Run: headless pygame with SDL's dummy video driver; simulated clock (each Clock.tick advances the game by its frame time, no real sleeping); random seed 0; keys injected as events and as key.get_pressed() state; no mouse input.
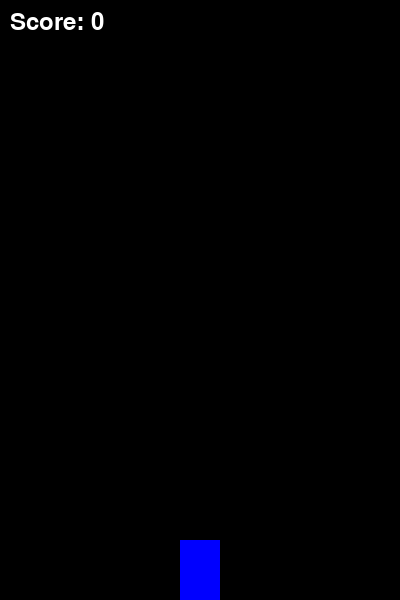
Frame 1 of 4 · flips 1–60 · no input
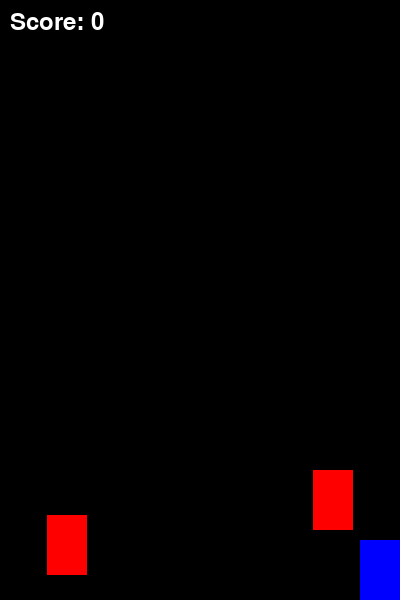
Frame 2 of 4 · flips 61–180 · tapped SPACE, RETURN · held RIGHT (→), D
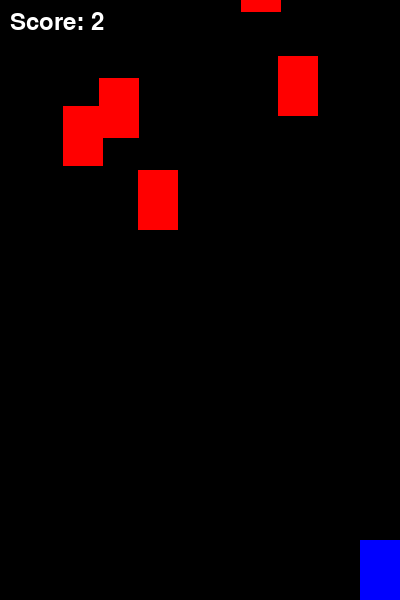
Frame 3 of 4 · flips 181–300 · held DOWN (↓), S
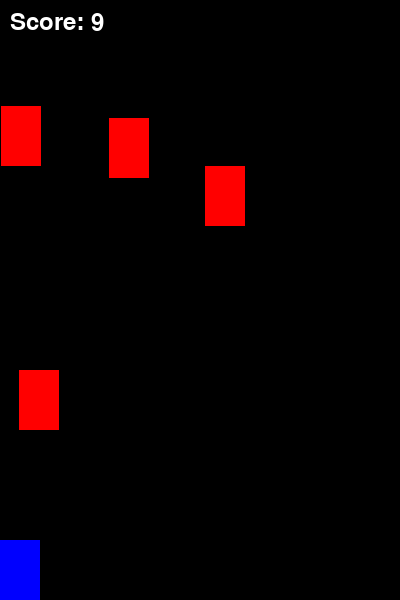
Frame 4 of 4 · flips 301–420 · held LEFT (←), A, UP (↑), W

The pygame program that drew these frames:

import pygame, random

pygame.init()
WIDTH, HEIGHT = 400, 600
screen = pygame.display.set_mode((WIDTH, HEIGHT))
clock = pygame.time.Clock()

player = pygame.Rect(WIDTH//2 - 20, HEIGHT - 60, 40, 60)
enemies = []
score = 0
speed = 5

# Fuente para el marcador
font = pygame.font.SysFont(None, 36)

running = True
while running:
    clock.tick(60)
    screen.fill((0,0,0))
    
    for event in pygame.event.get():
        if event.type == pygame.QUIT:
            running = False
    
    keys = pygame.key.get_pressed()
    if keys[pygame.K_LEFT] and player.left > 0:
        player.move_ip(-5, 0)
    if keys[pygame.K_RIGHT] and player.right < WIDTH:
        player.move_ip(5, 0)
    if keys[pygame.K_UP]:
        speed = min(speed + 0.1, 15)
    if keys[pygame.K_DOWN]:
        speed = max(speed - 0.1, 2)
    
    if random.randint(1, 30) == 1:
        enemies.append(pygame.Rect(random.randint(0, WIDTH-40), -60, 40, 60))
    
    for enemy in enemies[:]:
        enemy.move_ip(0, speed)
        if enemy.top > HEIGHT:
            enemies.remove(enemy)
            score += 1
    
    pygame.draw.rect(screen, (0,0,255), player)
    for enemy in enemies:
        pygame.draw.rect(screen, (255,0,0), enemy)
    
    # Colisiones
    for enemy in enemies:
        if player.colliderect(enemy):
            running = False
    
    # Dibujar marcador
    score_text = font.render(f"Score: {score}", True, (255,255,255))
    screen.blit(score_text, (10, 10))
    
    pygame.display.flip()

pygame.quit()
